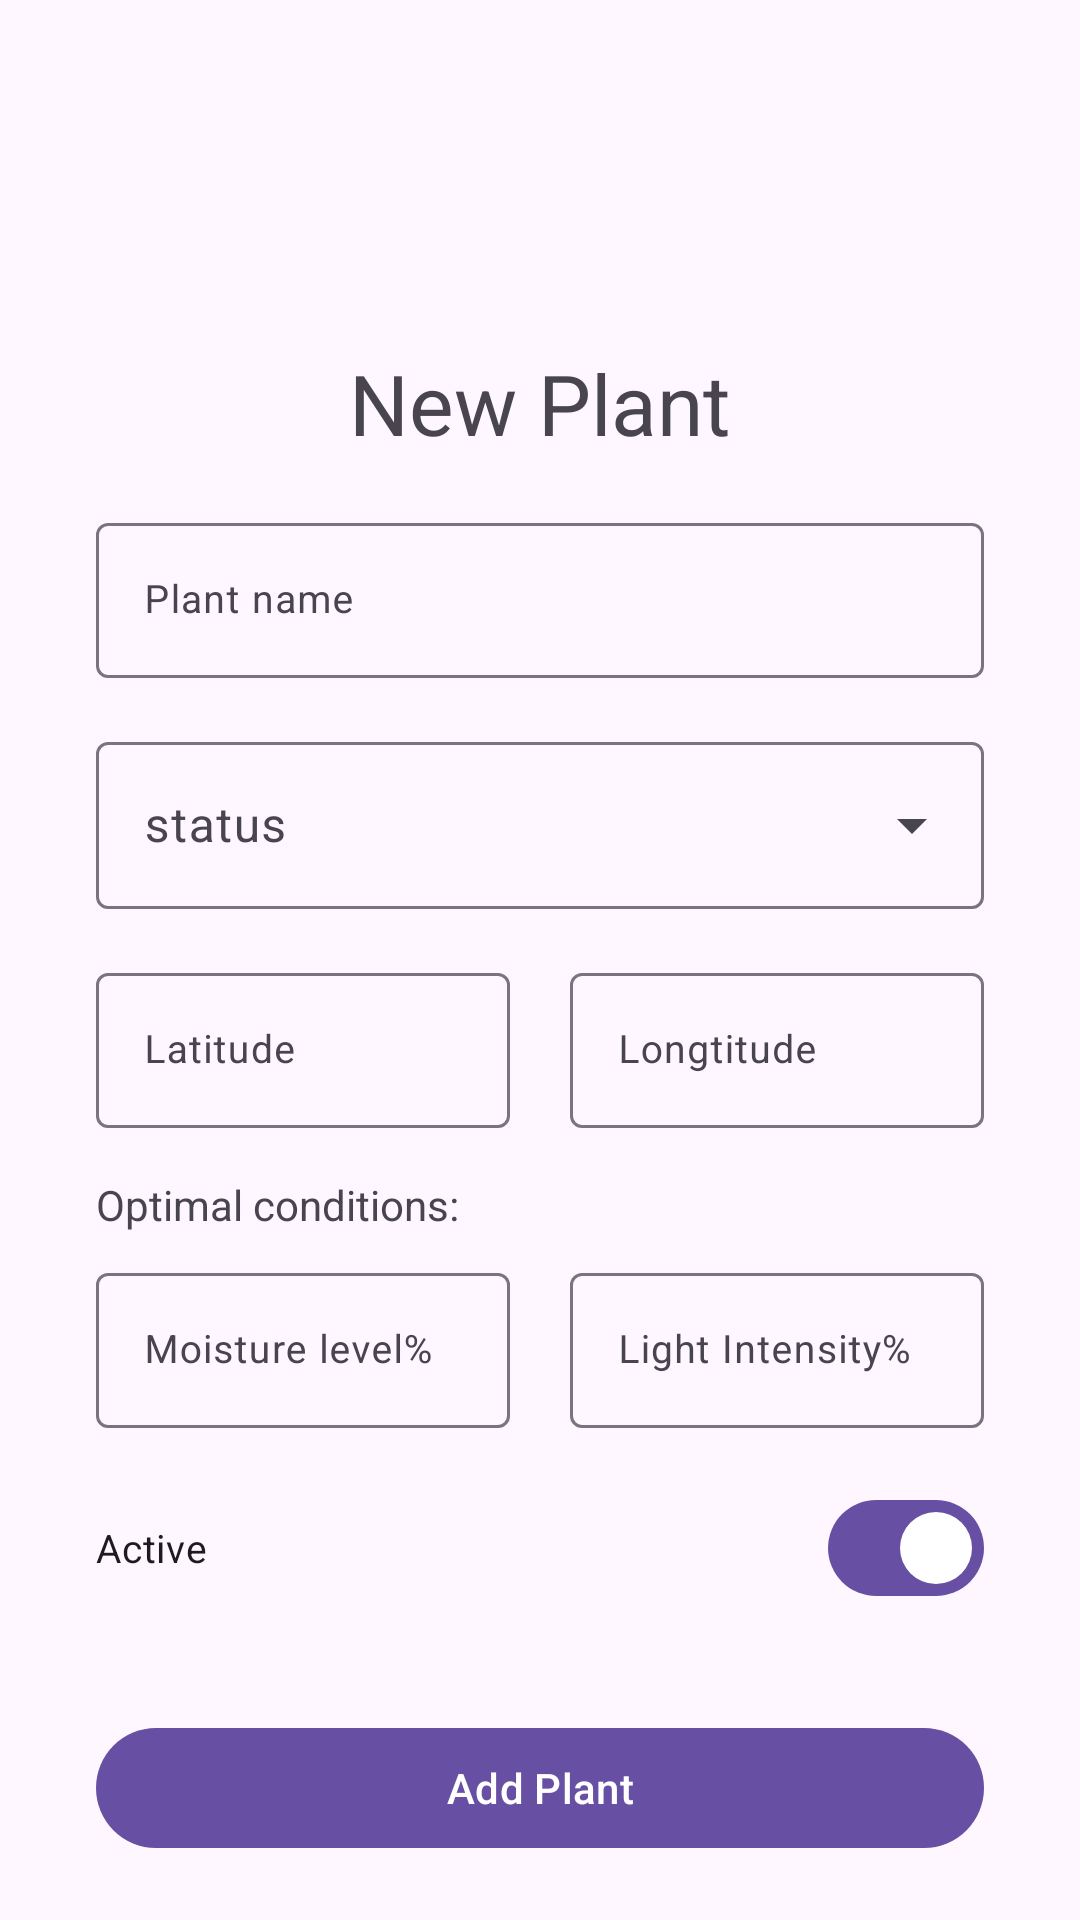

Android layout source for this screen:
<!-- AndroidManifest.xml: application theme Theme.MyAndroidMobileClient -->
<!-- res/layout/activity_new_plant.xml -->
<?xml version="1.0" encoding="utf-8"?>
<RelativeLayout xmlns:android="http://schemas.android.com/apk/res/android"
    xmlns:app="http://schemas.android.com/apk/res-auto"
    xmlns:tools="http://schemas.android.com/tools"
    android:id="@+id/main"
    android:layout_width="match_parent"
    android:layout_height="match_parent"
    tools:context=".Activity_NewPlant">


    <androidx.appcompat.widget.LinearLayoutCompat
        android:layout_width="match_parent"
        android:layout_height="match_parent"
        android:orientation="vertical"
        android:gravity="center"
        android:paddingVertical="16dp"
        android:paddingHorizontal="32dp">

        <androidx.appcompat.widget.AppCompatImageView
            android:id="@+id/IMG_logo"
            android:layout_width="64dp"
            android:layout_height="64dp"
            android:layout_centerHorizontal="true"
            android:src="@drawable/plant_logo"
            android:scaleType="fitCenter"
            android:adjustViewBounds="true"
            />


        <com.google.android.material.textview.MaterialTextView
            android:id="@+id/plant_LBL_title"
            android:layout_width="wrap_content"
            android:layout_height="wrap_content"
            android:layout_centerHorizontal="true"
            android:layout_marginTop="32dp"
            android:textSize="28sp"
            android:text="New Plant"
            />

        <com.google.android.material.textfield.TextInputLayout
            android:id="@+id/EDT_alias"
            android:layout_width="match_parent"
            android:layout_height="wrap_content"
            android:layout_marginTop="16dp"
            android:hint="Plant name">

            <com.google.android.material.textfield.TextInputEditText
                android:id="@+id/txt_alias"
                android:layout_width="match_parent"
                android:layout_height="wrap_content"
                android:inputType="text"
                android:textSize="@dimen/textSize"
                />

        </com.google.android.material.textfield.TextInputLayout>

        <com.google.android.material.textfield.TextInputLayout
            style="@style/Widget.Material3.TextInputLayout.OutlinedBox.ExposedDropdownMenu"
            android:id="@+id/EDT_ststus"
            android:layout_width="match_parent"
            android:layout_height="wrap_content"
            android:layout_marginTop="16dp"
            android:textSize="@dimen/textSize"
            android:hint="status">

            <com.google.android.material.textfield.MaterialAutoCompleteTextView
                android:id="@+id/dd_status"
                android:layout_width="match_parent"
                android:layout_height="wrap_content"
                android:inputType="none"
                />

        </com.google.android.material.textfield.TextInputLayout>

        <LinearLayout
            android:layout_width="match_parent"
            android:layout_height="wrap_content"
            android:layout_marginTop="16dp"
            android:orientation="horizontal">

            <com.google.android.material.textfield.TextInputLayout
                android:id="@+id/EDT_location_lat"
                android:layout_width="match_parent"
                android:layout_height="wrap_content"
                android:layout_weight="1"
                android:hint="Latitude">

                <com.google.android.material.textfield.TextInputEditText
                    android:id="@+id/txt_location_lat"
                    android:layout_width="match_parent"
                    android:layout_height="wrap_content"
                    android:textSize="@dimen/textSize"
                    android:inputType="numberSigned|numberDecimal" />

            </com.google.android.material.textfield.TextInputLayout>

            <View
                android:layout_width="20dp"
                android:layout_height="match_parent"/>

            <com.google.android.material.textfield.TextInputLayout
                android:id="@+id/EDT_location_lng"
                android:layout_width="match_parent"
                android:layout_height="wrap_content"
                android:layout_weight="1"
                android:hint="Longtitude">

                <com.google.android.material.textfield.TextInputEditText
                    android:id="@+id/txt_location_lng"
                    android:layout_width="match_parent"
                    android:layout_height="wrap_content"
                    android:textSize="@dimen/textSize"
                    android:inputType="numberSigned|numberDecimal"/>

            </com.google.android.material.textfield.TextInputLayout>
        </LinearLayout>

        <com.google.android.material.textview.MaterialTextView
            android:layout_width="match_parent"
            android:layout_height="wrap_content"
            android:layout_marginTop="16dp"
            android:text="Optimal conditions:"/>

        <LinearLayout
            android:layout_width="match_parent"
            android:layout_height="wrap_content"
            android:layout_marginTop="8dp"
            android:orientation="horizontal">

        <com.google.android.material.textfield.TextInputLayout
            android:id="@+id/EDT_optimalMoistureLvl"
            android:layout_width="match_parent"
            android:layout_height="wrap_content"
            android:layout_weight="1"
            android:hint="Moisture level%">

            <com.google.android.material.textfield.TextInputEditText
                android:id="@+id/txt_optimalMoistureLvl"
                android:layout_width="match_parent"
                android:layout_height="wrap_content"
                android:textSize="@dimen/textSize"
                android:inputType="number"
                />

        </com.google.android.material.textfield.TextInputLayout>

            <View
                android:layout_width="20dp"
                android:layout_height="match_parent"/>

        <com.google.android.material.textfield.TextInputLayout
            android:id="@+id/EDT_optimalLightIntensity"
            android:layout_width="match_parent"
            android:layout_height="wrap_content"
            android:layout_weight="1"
            android:hint="Light Intensity%">

            <com.google.android.material.textfield.TextInputEditText
                android:id="@+id/txt_optimalLightIntensity"
                android:layout_width="match_parent"
                android:layout_height="wrap_content"
                android:textSize="@dimen/textSize"
                android:inputType="number"
                />

        </com.google.android.material.textfield.TextInputLayout>

        </LinearLayout>

        <com.google.android.material.materialswitch.MaterialSwitch
            android:id="@+id/switch_active"
            android:layout_width="match_parent"
            android:layout_height="wrap_content"
            android:layout_marginTop="16dp"
            android:textSize="@dimen/textSize"
            android:text="Active"
            android:checked="true"/>

        <com.google.android.material.button.MaterialButton
            android:id="@+id/BTN_addPlant"
            android:layout_width="match_parent"
            android:layout_height="wrap_content"
            android:layout_marginTop="32dp"
            android:text="Add Plant"
            />



    </androidx.appcompat.widget.LinearLayoutCompat>

</RelativeLayout>
<!-- resources referenced by this layout -->
<resources>
  <dimen name="textSize">13sp</dimen>
  <style name="Theme.MyAndroidMobileClient" parent="Base.Theme.MyAndroidMobileClient" />
  <style name="Base.Theme.MyAndroidMobileClient" parent="Theme.Material3.DayNight.NoActionBar">
          
          
      </style>
</resources>
